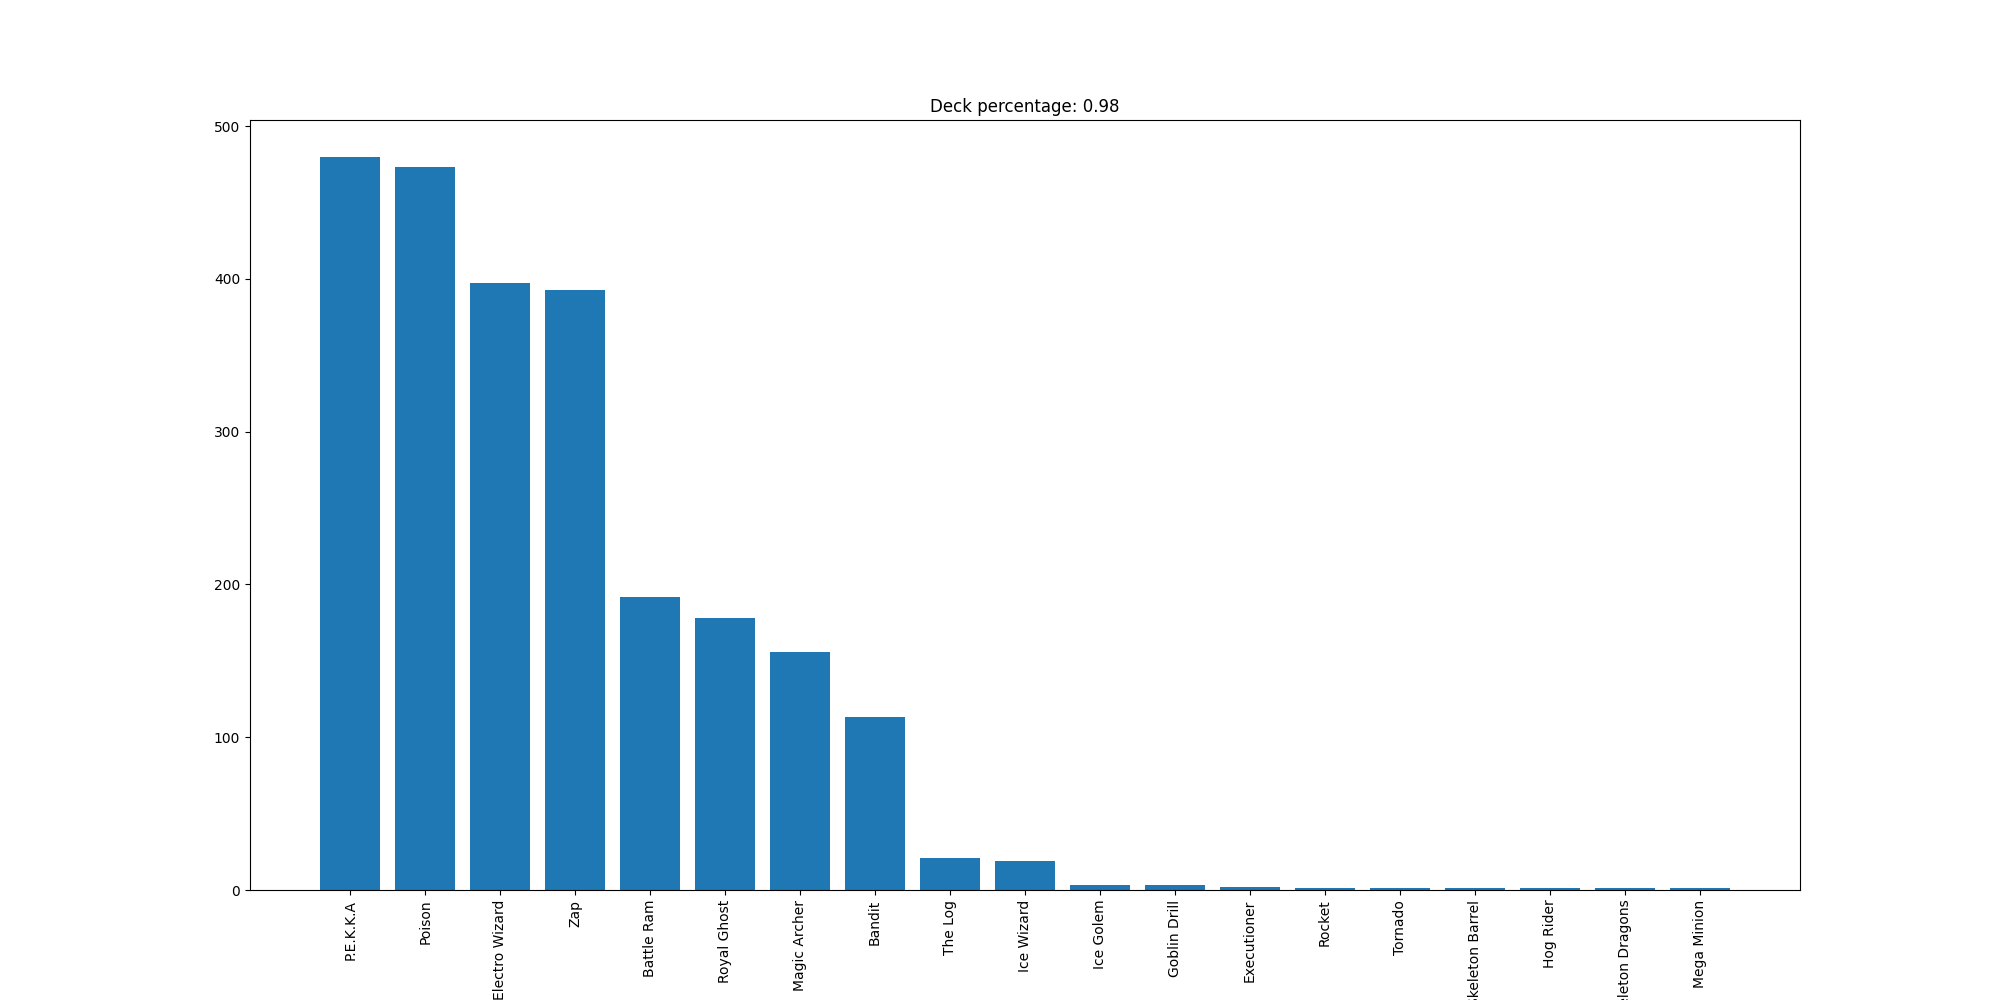

Data behind this chart, as committed beside it:
P.E.K.K.A, 480
Poison, 473
Electro Wizard, 397
Zap, 393
Battle Ram, 192
Royal Ghost, 178
Magic Archer, 156
Bandit, 113
The Log, 21
Ice Wizard, 19
Ice Golem, 3
Goblin Drill, 3
Executioner, 2
Rocket, 1
Tornado, 1
Skeleton Barrel, 1
Hog Rider, 1
Skeleton Dragons, 1
Mega Minion, 1
